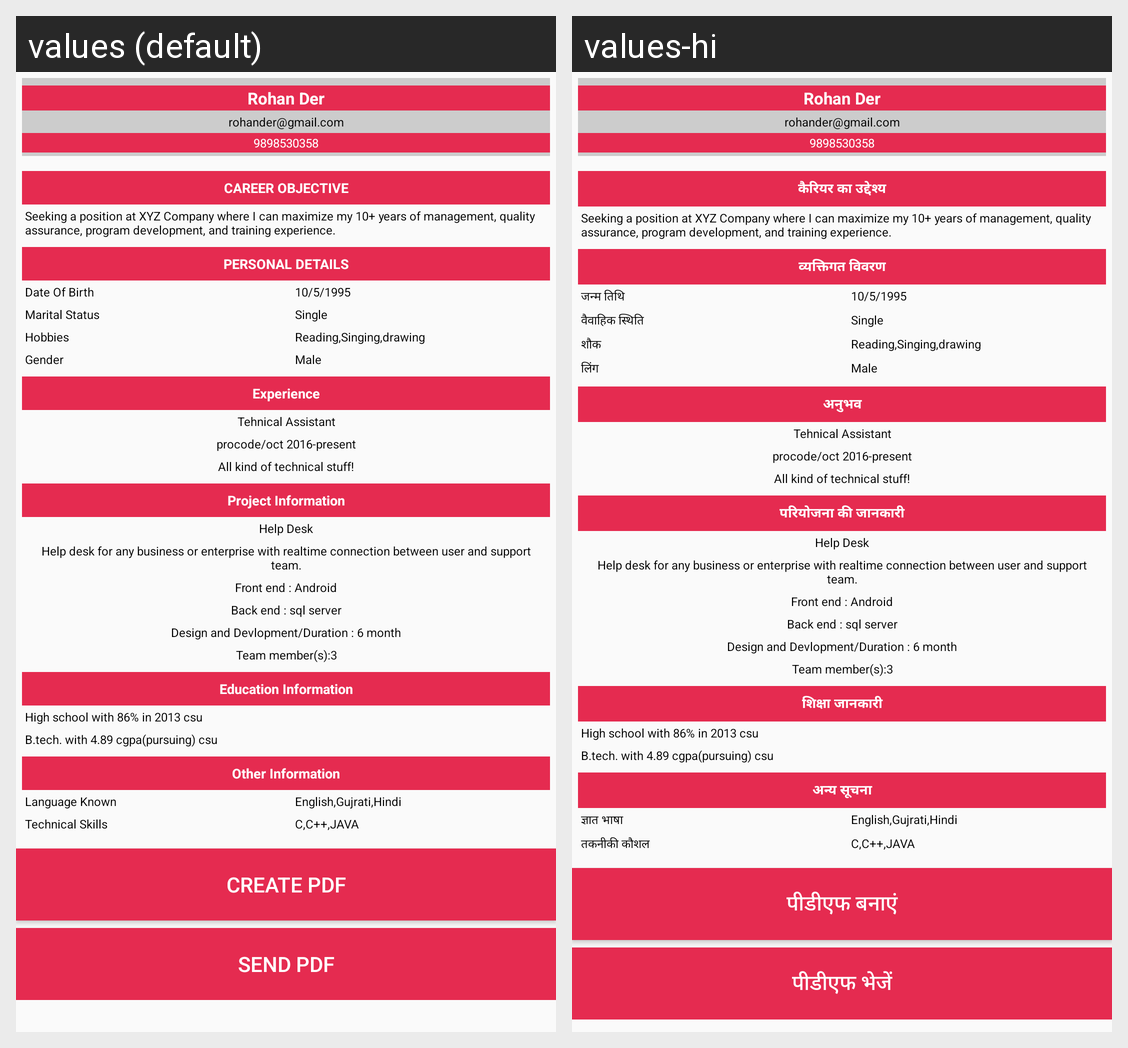

The same Android screen rendered under two of its app's locales, left to right. List the strings drawn on it with the default value and each locale's translation.
Android screen res/layout/activity_template4.xml rendered under 2 locales, left to right: values (default), values-hi. Device: Nexus 5 (rendered at 1080×1920; each locale shown at half size, 540×960, under a caption strip naming it); theme MyMaterialTheme.
Strings drawn on this screen, with the default value and each locale's value (text and hints the layout hard-codes, and strings that could not be matched under every locale, appear in the picture but are not listed):

career_objective
  values: CAREER OBJECTIVE
  values-hi: कैरियर का उद्देश्य

personal_details
  values: PERSONAL DETAILS
  values-hi: व्यक्तिगत विवरण

date_of_birth
  values: Date Of Birth
  values-hi: जन्म तिथि

marital_status
  values: Marital Status
  values-hi: वैवाहिक स्थिति

hobbies
  values: Hobbies
  values-hi: शौक

gender
  values: Gender
  values-hi: लिंग

experience
  values: Experience
  values-hi: अनुभव

project_information
  values: Project Information
  values-hi: परियोजना की जानकारी

education_information
  values: Education Information
  values-hi: शिक्षा जानकारी

other_information
  values: Other Information
  values-hi: अन्य सूचना

language_known
  values: Language Known
  values-hi: ज्ञात भाषा

technical_skills
  values: Technical Skills
  values-hi: तकनीकी कौशल

create_pdf
  values: Create PDF
  values-hi: पीडीएफ बनाएं

send_pdf
  values: Send PDF
  values-hi: पीडीएफ भेजें
